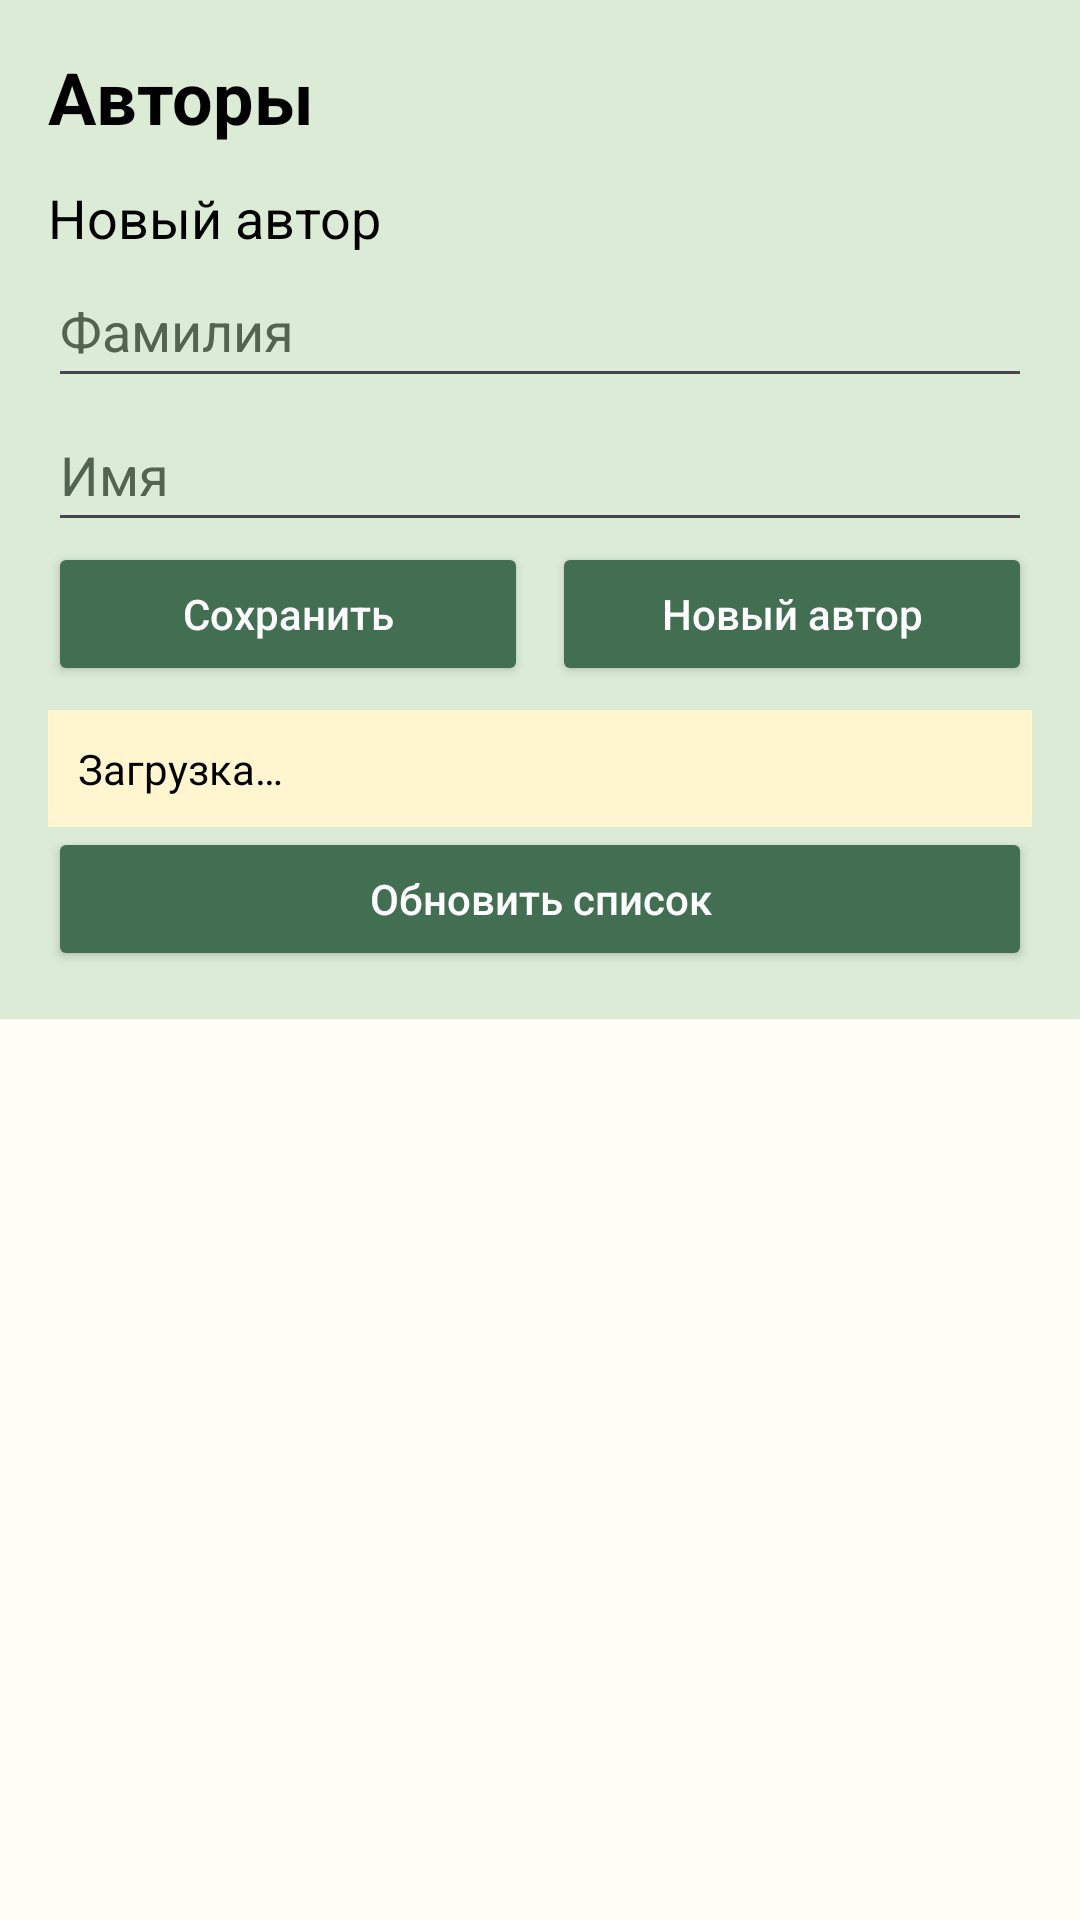

Layout XML and referenced resources for this Android screen:
<!-- AndroidManifest.xml: application theme Theme.BookAccounting -->
<!-- res/layout/activity_authors.xml -->
<?xml version="1.0" encoding="utf-8"?>
<LinearLayout xmlns:android="http://schemas.android.com/apk/res/android"
    xmlns:app="http://schemas.android.com/apk/res-auto"
    android:id="@+id/authorsRoot"
    android:layout_width="match_parent"
    android:layout_height="match_parent"
    android:background="#DCEBD5"
    android:orientation="vertical">

    <LinearLayout
        android:layout_width="match_parent"
        android:layout_height="wrap_content"
        android:orientation="vertical"
        android:padding="16dp">

        <TextView
            android:layout_width="match_parent"
            android:layout_height="wrap_content"
            android:text="Авторы"
            android:textColor="#000000"
            android:textSize="24sp"
            android:textStyle="bold" />

        <TextView
            android:id="@+id/authorFormTitle"
            android:layout_width="match_parent"
            android:layout_height="wrap_content"
            android:layout_marginTop="12dp"
            android:text="Новый автор"
            android:textColor="#000000"
            android:textSize="18sp" />

        <EditText
            android:id="@+id/authorLastName"
            android:layout_width="match_parent"
            android:layout_height="wrap_content"
            android:minHeight="48dp"
            android:hint="Фамилия"
            android:inputType="textPersonName|textCapWords"
            android:maxLength="100"
            android:singleLine="true"
            android:textColor="#000000"
            android:textColorHint="#52634F" />

        <EditText
            android:id="@+id/authorFirstName"
            android:layout_width="match_parent"
            android:layout_height="wrap_content"
            android:minHeight="48dp"
            android:hint="Имя"
            android:inputType="textPersonName|textCapWords"
            android:maxLength="100"
            android:singleLine="true"
            android:textColor="#000000"
            android:textColorHint="#52634F" />

        <LinearLayout
            android:layout_width="match_parent"
            android:layout_height="wrap_content"
            android:orientation="horizontal">

            <androidx.appcompat.widget.AppCompatButton
                android:id="@+id/saveAuthorButton"
                android:layout_width="0dp"
                android:layout_height="wrap_content"
                android:layout_weight="1"
                android:text="Сохранить"
                android:textAllCaps="false"
                android:textColor="#FFFFFF"
                app:backgroundTint="#426E52" />

            <androidx.appcompat.widget.AppCompatButton
                android:id="@+id/clearAuthorButton"
                android:layout_width="0dp"
                android:layout_height="wrap_content"
                android:layout_marginStart="8dp"
                android:layout_weight="1"
                android:text="Новый автор"
                android:textAllCaps="false"
                android:textColor="#FFFFFF"
                app:backgroundTint="#426E52" />

        </LinearLayout>

        <androidx.appcompat.widget.AppCompatButton
            android:id="@+id/deleteAuthorButton"
            android:layout_width="match_parent"
            android:layout_height="wrap_content"
            android:text="Удалить выбранного автора"
            android:textAllCaps="false"
            android:textColor="#FFFFFF"
            android:visibility="gone"
            app:backgroundTint="#426E52" />

        <TextView
            android:id="@+id/authorsStatus"
            android:layout_width="match_parent"
            android:layout_height="wrap_content"
            android:layout_marginTop="8dp"
            android:background="#FFF5CF"
            android:padding="10dp"
            android:text="Загрузка…"
            android:textColor="#000000" />

        <androidx.appcompat.widget.AppCompatButton
            android:id="@+id/refreshAuthorsButton"
            android:layout_width="match_parent"
            android:layout_height="wrap_content"
            android:text="Обновить список"
            android:textAllCaps="false"
            android:textColor="#FFFFFF"
            app:backgroundTint="#426E52" />

    </LinearLayout>

    <ListView
        android:id="@+id/authorsList"
        android:layout_width="match_parent"
        android:layout_height="0dp"
        android:layout_weight="1"
        android:background="#FFFEF5"
        android:divider="#D5E3D2"
        android:dividerHeight="1dp" />

</LinearLayout>
<!-- resources referenced by this layout -->
<resources>
  <style name="Theme.BookAccounting" parent="Base.Theme.BookAccounting" />
  <style name="Base.Theme.BookAccounting" parent="Theme.Material3.DayNight.NoActionBar">
          
          
      </style>
</resources>
